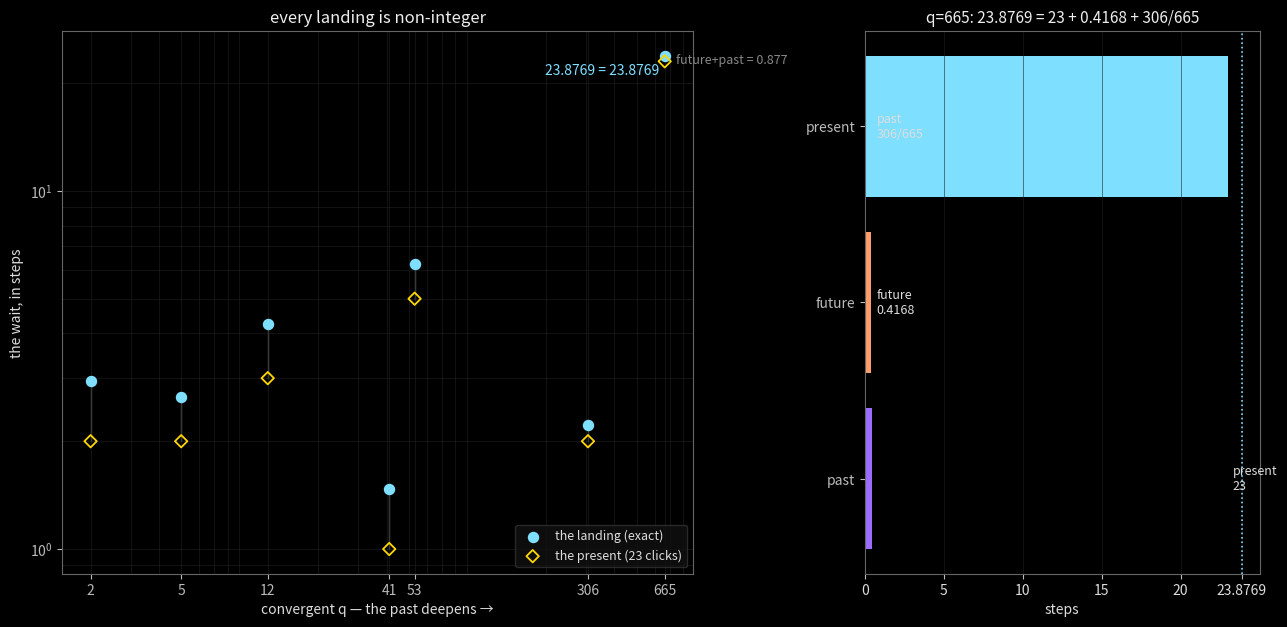

Source code (Python): (Note: this script raises an exception after producing the figure.)
#!/usr/bin/env python3
"""the exact wait — the landing is never an integer.

Left panel: for each near-miss convergent, the truncated wait a (open diamond,
the present) and the exact wait 1/(|x-p/q|·q²) (filled circle, the landing).
The vertical gap between them is the future+past share — every landing misses
the integer.  Right panel: the q=665 record decomposed — 23.8769 = 23 (present)
+ 0.4168 (future) + 306/665 (past) — the present swallowing the future.
"""
import numpy as np
import matplotlib
matplotlib.use("Agg")
import matplotlib.pyplot as plt
from decimal import Decimal, getcontext

getcontext().prec = 80
alpha = (Decimal(3) / Decimal(2)).ln() / Decimal(2).ln()
ln2 = Decimal(2).ln()

# (q, p, next quotient a) for the seven near-misses
rows = [(2, 1, 2), (5, 3, 2), (12, 7, 3), (41, 24, 1),
        (53, 31, 5), (306, 179, 2), (665, 389, 23)]

qs = np.array([r[0] for r in rows])
a_trunc = np.array([r[2] for r in rows])
depths = []
for q, p, a in rows:
    diff = abs(alpha - Decimal(p) / Decimal(q))
    depths.append(float(Decimal(1) / (diff * Decimal(q) * Decimal(q))))
depths = np.array(depths)

fig, (axL, axR) = plt.subplots(1, 2, figsize=(13.0, 6.4), dpi=200,
                               gridspec_kw={"width_ratios": [1.6, 1.0]})
for ax in (axL, axR):
    ax.set_facecolor("black")
    for s in ax.spines.values():
        s.set_color("#666")
    ax.tick_params(colors="#bbb")

fig.patch.set_facecolor("black")

# --- left: the seven waits, exact vs truncated ---
axL.set_yscale("log")
axL.scatter(qs, depths, s=52, color="#7fdfff", zorder=4, label="the landing (exact)")
axL.scatter(qs, a_trunc, s=40, marker="D", facecolors="none",
            edgecolors="gold", linewidths=1.3, zorder=4, label="the present (23 clicks)")
for q, d, a in zip(qs, depths, a_trunc):
    axL.plot([q, q], [a, d], color="#555", lw=1.0, zorder=1)
    if q == 665:
        axL.annotate(f"{d:.4f} = 23.8769",
                     (q, d), textcoords="offset points", xytext=(-4, -14),
                     fontsize=10, color="#7fdfff", ha="right")
        axL.annotate("future+past = 0.877",
                     (q, d), textcoords="offset points", xytext=(8, -6),
                     fontsize=9, color="#888")
axL.set_xscale("log")
axL.set_xticks(qs)
axL.set_xticklabels([f"{q}" for q in qs])
axL.set_xlabel("convergent q — the past deepens →", color="#ddd")
axL.set_ylabel("the wait, in steps", color="#ddd")
axL.set_title("every landing is non-integer", color="#eee", fontsize=12)
axL.legend(loc="lower right", fontsize=9, facecolor="#111", edgecolor="#333",
           labelcolor="#ddd")
axL.grid(True, which="both", color="#222", lw=0.4)

# --- right: the record decomposed ---
present, future, past = 23.0, 0.4168, 306 / 665
axR.barh(["past", "future", "present"], [past, future, present],
         color=["#9d6bff", "#ff9d6b", "#7fdfff"], edgecolor="none")
axR.set_xlim(0, 25)
axR.set_xticks([0, 5, 10, 15, 20, 23.8769])
axR.set_xticklabels(["0", "5", "10", "15", "20", "23.8769"], color="#ddd")
for y, val, lbl in zip([2, 1, 0], [past, future, present],
                       ["past\n306/665", "future\n0.4168", "present\n23"]):
    axR.text(val + 0.3, y, lbl, va="center", fontsize=9, color="#ddd")
axR.axvline(23.8769, color="#7fdfff", lw=1.2, ls=":")
axR.set_title("q=665: 23.8769 = 23 + 0.4168 + 306/665",
              color="#eee", fontsize=11)
axR.set_xlabel("steps", color="#ddd")
axR.grid(True, axis="x", color="#222", lw=0.4)

plt.tight_layout()
plt.savefig("assets/exact-wait.png", dpi=200, bbox_inches="tight", facecolor="black")
print("wrote assets/exact-wait.png")
